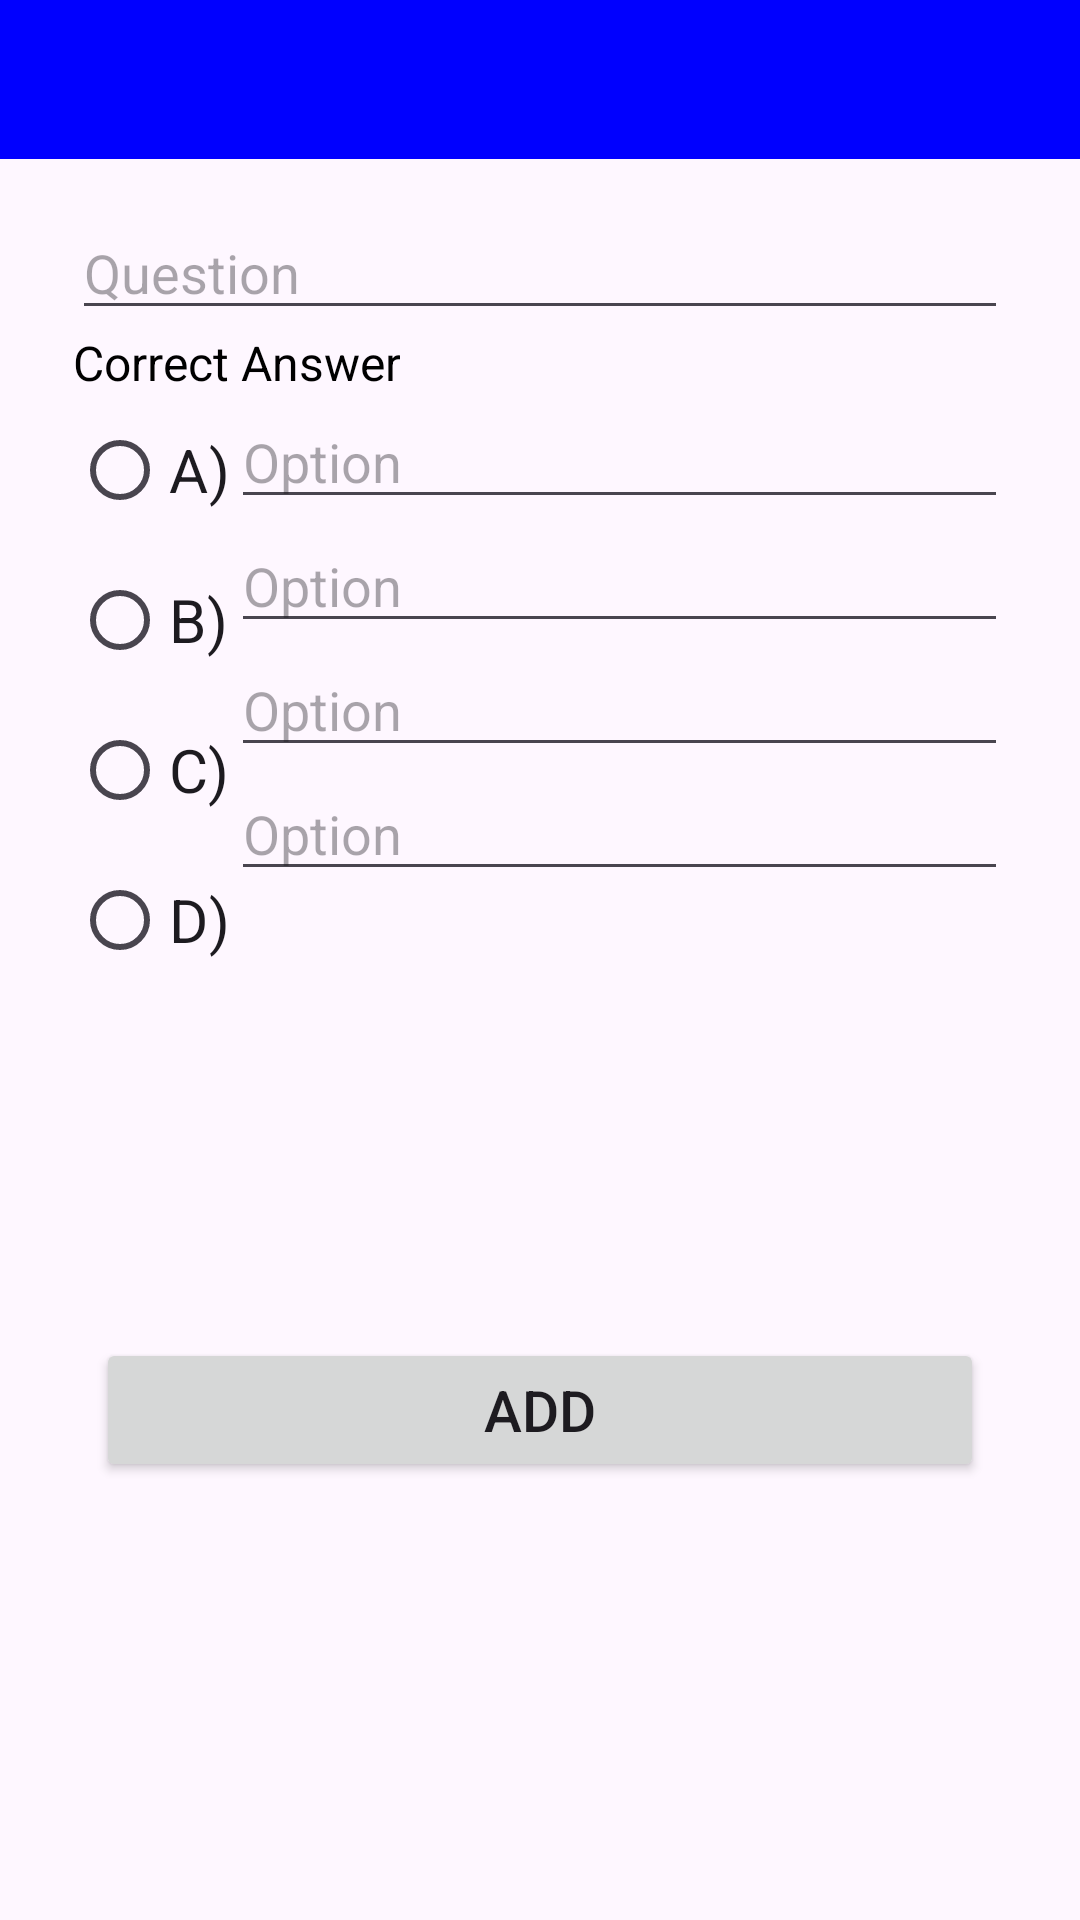

Here is an Android app screen rendered from its layout file. Give the layout XML and the strings, colors and styles it references.
<!-- AndroidManifest.xml: application theme Theme.QuizPulse_ADMIN -->
<!-- res/layout/activity_add_question.xml -->
<?xml version="1.0" encoding="utf-8"?>
<androidx.constraintlayout.widget.ConstraintLayout xmlns:android="http://schemas.android.com/apk/res/android"
    xmlns:app="http://schemas.android.com/apk/res-auto"
    xmlns:tools="http://schemas.android.com/tools"
    android:layout_width="match_parent"
    android:layout_height="match_parent"
    tools:context=".AddQuestion">

    <androidx.appcompat.widget.Toolbar
        android:id="@+id/toolbar"
        android:layout_width="match_parent"
        android:layout_height="?attr/actionBarSize"
        android:layout_marginBottom="599dp"
        android:background="@color/blue"
        android:elevation="2dp"
        app:layout_constraintBottom_toBottomOf="parent"
        app:layout_constraintEnd_toEndOf="parent"
        app:layout_constraintStart_toStartOf="parent"
        app:layout_constraintTop_toTopOf="parent"
        app:titleTextColor="@color/white" />

    <EditText
        android:id="@+id/editTextText3"
        android:layout_width="match_parent"
        android:layout_height="wrap_content"
        android:layout_marginStart="24dp"
        android:layout_marginTop="16dp"
        android:layout_marginEnd="24dp"
        android:ems="10"
        android:inputType="text"
      android:hint="Question"
        app:layout_constraintEnd_toEndOf="parent"
        app:layout_constraintStart_toStartOf="parent"
        app:layout_constraintTop_toBottomOf="@+id/toolbar" />

    <LinearLayout
        android:id="@+id/linearLayout2"
        android:layout_width="match_parent"
        android:layout_height="200dp"
        android:layout_marginStart="24dp"
        android:layout_marginEnd="24dp"
        android:orientation="horizontal"
        app:layout_constraintBottom_toBottomOf="parent"
        app:layout_constraintEnd_toEndOf="parent"
        app:layout_constraintHorizontal_bias="0.0"
        app:layout_constraintStart_toStartOf="parent"
        app:layout_constraintTop_toBottomOf="@+id/textView6"
        app:layout_constraintVertical_bias="0.0">

        <RadioGroup
            android:id="@+id/radio"
            android:layout_width="wrap_content"
            android:layout_height="match_parent"
            android:orientation="vertical">

            <RadioButton
                android:layout_width="wrap_content"
                android:layout_height="0dp"
                android:layout_weight="1"
                android:text="A)"

                android:textSize="20sp" />

            <RadioButton
                android:layout_width="wrap_content"
                android:layout_height="0dp"
                android:layout_weight="1"
                android:text="B)"
                android:textSize="20sp" />

            <RadioButton
                android:layout_width="wrap_content"
                android:layout_height="0dp"
                android:layout_weight="1"
                android:text="C)"
                android:textSize="20sp" />

            <RadioButton
                android:layout_width="wrap_content"
                android:layout_height="0dp"
                android:layout_weight="1"
                android:text="D)"
                android:textSize="20sp" />

        </RadioGroup>

        <LinearLayout
            android:layout_width="match_parent"
            android:layout_height="wrap_content"
            android:layout_weight="1"
            android:id="@+id/answers"
            android:orientation="vertical">

            <EditText
                android:layout_width="match_parent"
                android:layout_height="wrap_content"

                android:hint="Option" />

            <EditText
                android:layout_width="match_parent"
                android:layout_height="wrap_content"
                android:hint="Option" />

            <EditText
                android:layout_width="match_parent"
                android:layout_height="wrap_content"
                android:hint="Option" />

            <EditText
                android:layout_width="match_parent"
                android:layout_height="wrap_content"
                android:hint="Option" />
        </LinearLayout>

    </LinearLayout>

    <TextView
        android:id="@+id/textView6"
        android:layout_width="wrap_content"
        android:layout_height="wrap_content"
        android:text="Correct Answer"
        android:gravity="center"
        android:textColor="@color/black"
        android:textSize="16sp"
        app:layout_constraintStart_toStartOf="@+id/linearLayout2"
        app:layout_constraintTop_toBottomOf="@+id/editTextText3" />

    <Button
        android:id="@+id/button"
        android:layout_width="0dp"
        android:layout_height="wrap_content"
        android:layout_marginStart="32dp"
        android:layout_marginEnd="32dp"
        android:layout_marginBottom="32dp"
        android:text="Add"
        android:textSize="19sp"
        app:layout_constraintBottom_toBottomOf="parent"
        app:layout_constraintEnd_toEndOf="parent"
        app:layout_constraintStart_toStartOf="parent"
        app:layout_constraintTop_toBottomOf="@+id/linearLayout2" />


</androidx.constraintlayout.widget.ConstraintLayout>
<!-- resources referenced by this layout -->
<resources>
  <color name="black">#FF000000</color>
  <color name="blue">#0000FF</color>
  <color name="white">#FFFFFFFF</color>
  <style name="Theme.QuizPulse_ADMIN" parent="Base.Theme.QuizPulse_ADMIN" />
  <style name="Base.Theme.QuizPulse_ADMIN" parent="Theme.Material3.DayNight.NoActionBar">
          
          
          <item name="colorAccent">@color/colorAccent</item>
          <item name="colorPrimary">@color/blue</item>
      </style>
  <color name="colorAccent">#FF4081</color>
</resources>
